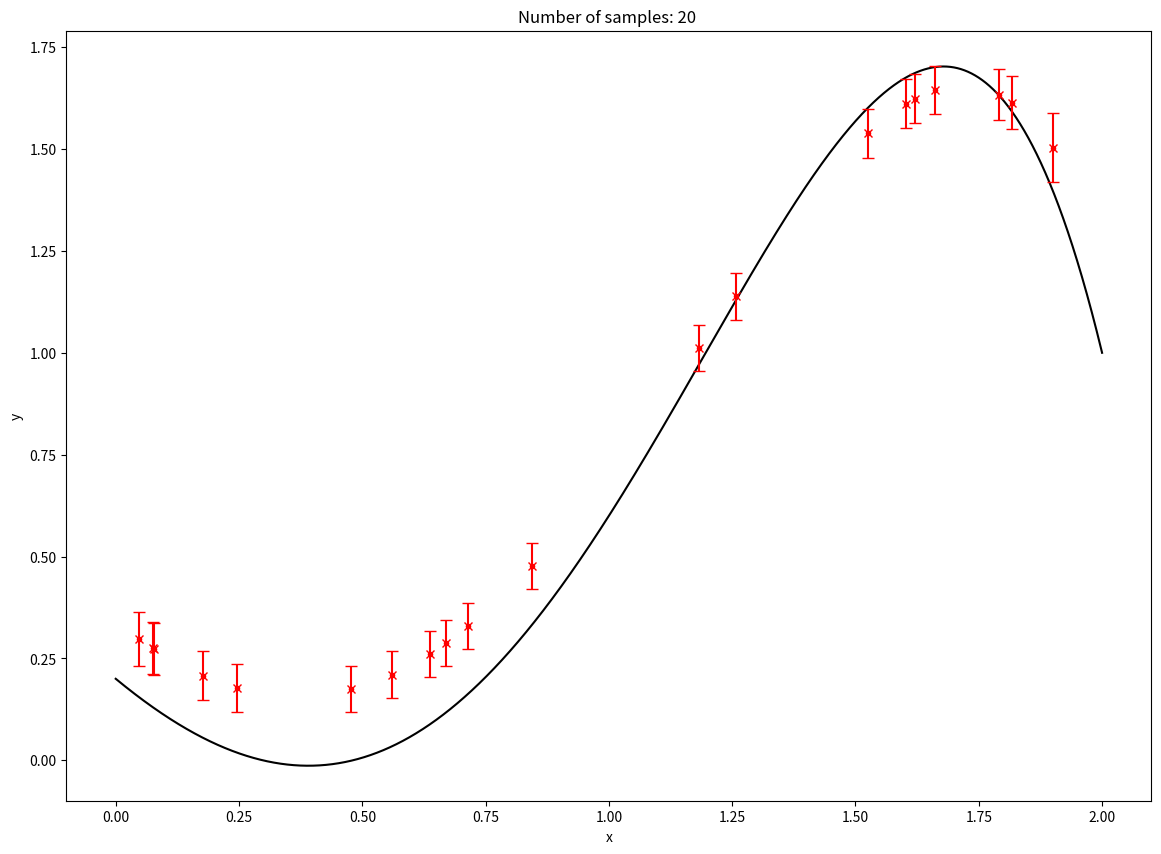

Here is the Python script that generated this plot:
#%%
import numpy as np
import matplotlib.pyplot as plt
import matplotlib

# true signal curve
x = np.arange(0, 2, 0.1e-4) # Start = 0, Stop = 2, Step Size = 0.1e-4
y = 0.2 * np.ones(np.size(x, axis = 0),) - x + 0.9 * x**2 + 0.7 * x**3 - 0.2 * x**5

# training samples (20 or 500)
N = 20

# sample interval [a b]
a = 0 
b = 2

# generate samples
x1 = np.arange(a, b, b/N)

# noise generation 
sigma_n = 0.05
n = np.sqrt(sigma_n) * np.random.randn(N,) 

# use the true theta 
theta_true = np.array([.2, -1, .9, .7, -.2]) 

# or a random one
theta_dstrbd = np.array([-0.004, -10.54, 0.465, 0.087, -.093])
l = np.size(theta_true, axis = 0)

# compute the measurement matrix
Phi = np.array([np.ones(N,), x1, x1**2, x1**3, x1**5]).T

# generate noisy observations using the linear model
y1 = np.dot(Phi, theta_true) + n

# set the parameters of Gaussian prior
sigma_theta = 2
mu_theta_prior = theta_true # or mu_theta_prior = theta_dstrbd;

# compute the precision matrix of the Gaussian posterior
Sigma_theta_pos = sigma_theta**-1 * np.eye(l) + sigma_n**-1 * Phi.T @ Phi

# compute the posterior mean
mu_theta_pos =  mu_theta_prior + sigma_n**-1 * np.linalg.solve(Sigma_theta_pos, Phi.T) @ (y1 - Phi @ mu_theta_prior)

# linear prediction
Np = 20 

# generate prediction samples
x2 = (b-a) * np.random.rand(Np,)

# compute prediction measurement matrix 
Phip = np.array([np.ones(Np,), x2, np.power(x2, 2), np.power(x2, 3), np.power(x2,5)]).T

# compute the predicted mean and variance
mu_y_pred = Phip @ mu_theta_pos
inv_mat = sigma_n * np.eye(l) + sigma_theta * Phi.T @ Phi
sigma_y_pred = np.diagonal(sigma_n + sigma_n * sigma_theta * Phip @ np.linalg.solve(inv_mat, Phip.T))

# plot the predictions along the confidence intervals
matplotlib.rcParams.update({'errorbar.capsize': 4})
plt.figure(figsize=(14, 10))
plt.plot(x, y, color="black")
plt.plot(x2, mu_y_pred, marker='x', linestyle='', color='r')
plt.errorbar(x2, mu_y_pred, yerr = sigma_y_pred, linestyle='', fmt='.r')
plt.xlabel('x')
plt.ylabel('y')
plt.title("Number of samples: %i " %N)
plt.show()